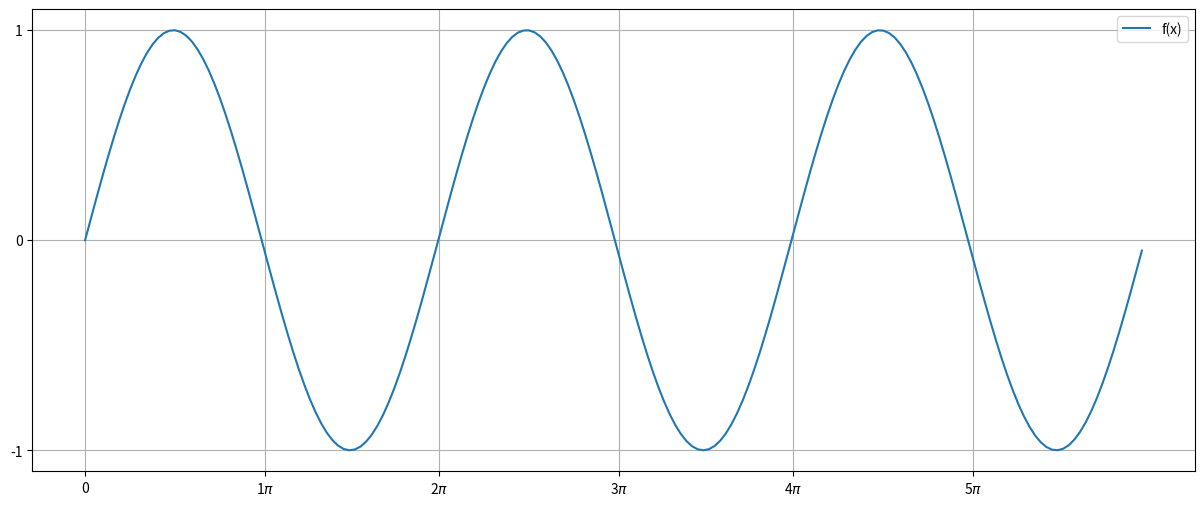

The matplotlib source for this figure:
from math import sin
import numpy as np
import matplotlib.pyplot as plt

fig = plt.figure(figsize=(15, 6))
ax = fig.add_subplot(1,1,1)

h = 0.00001
PI = 3.1416
amp = 2.0
freq = 1.0
cycles = 3

xs = [i for i in list(np.arange(0,PI*2 * cycles, 0.1))]
ys = [sin(freq * x) for x in xs]
x_ticks = [0.0] + [x for x in xs if (x/PI) % 1 < 0.03 and (x/PI) > 1]

print(xs, x_ticks)
ax.plot(xs, ys, label=r"f(x)")
ax.set_xticks(x_ticks)
ax.set_yticks([-1, 0, 1])
ax.set_xticklabels(['0'] + [f"{int(t / PI)}" + r"$\pi$" for t in x_ticks[1:]])
ax.grid(True)
ax.legend()
plt.show()